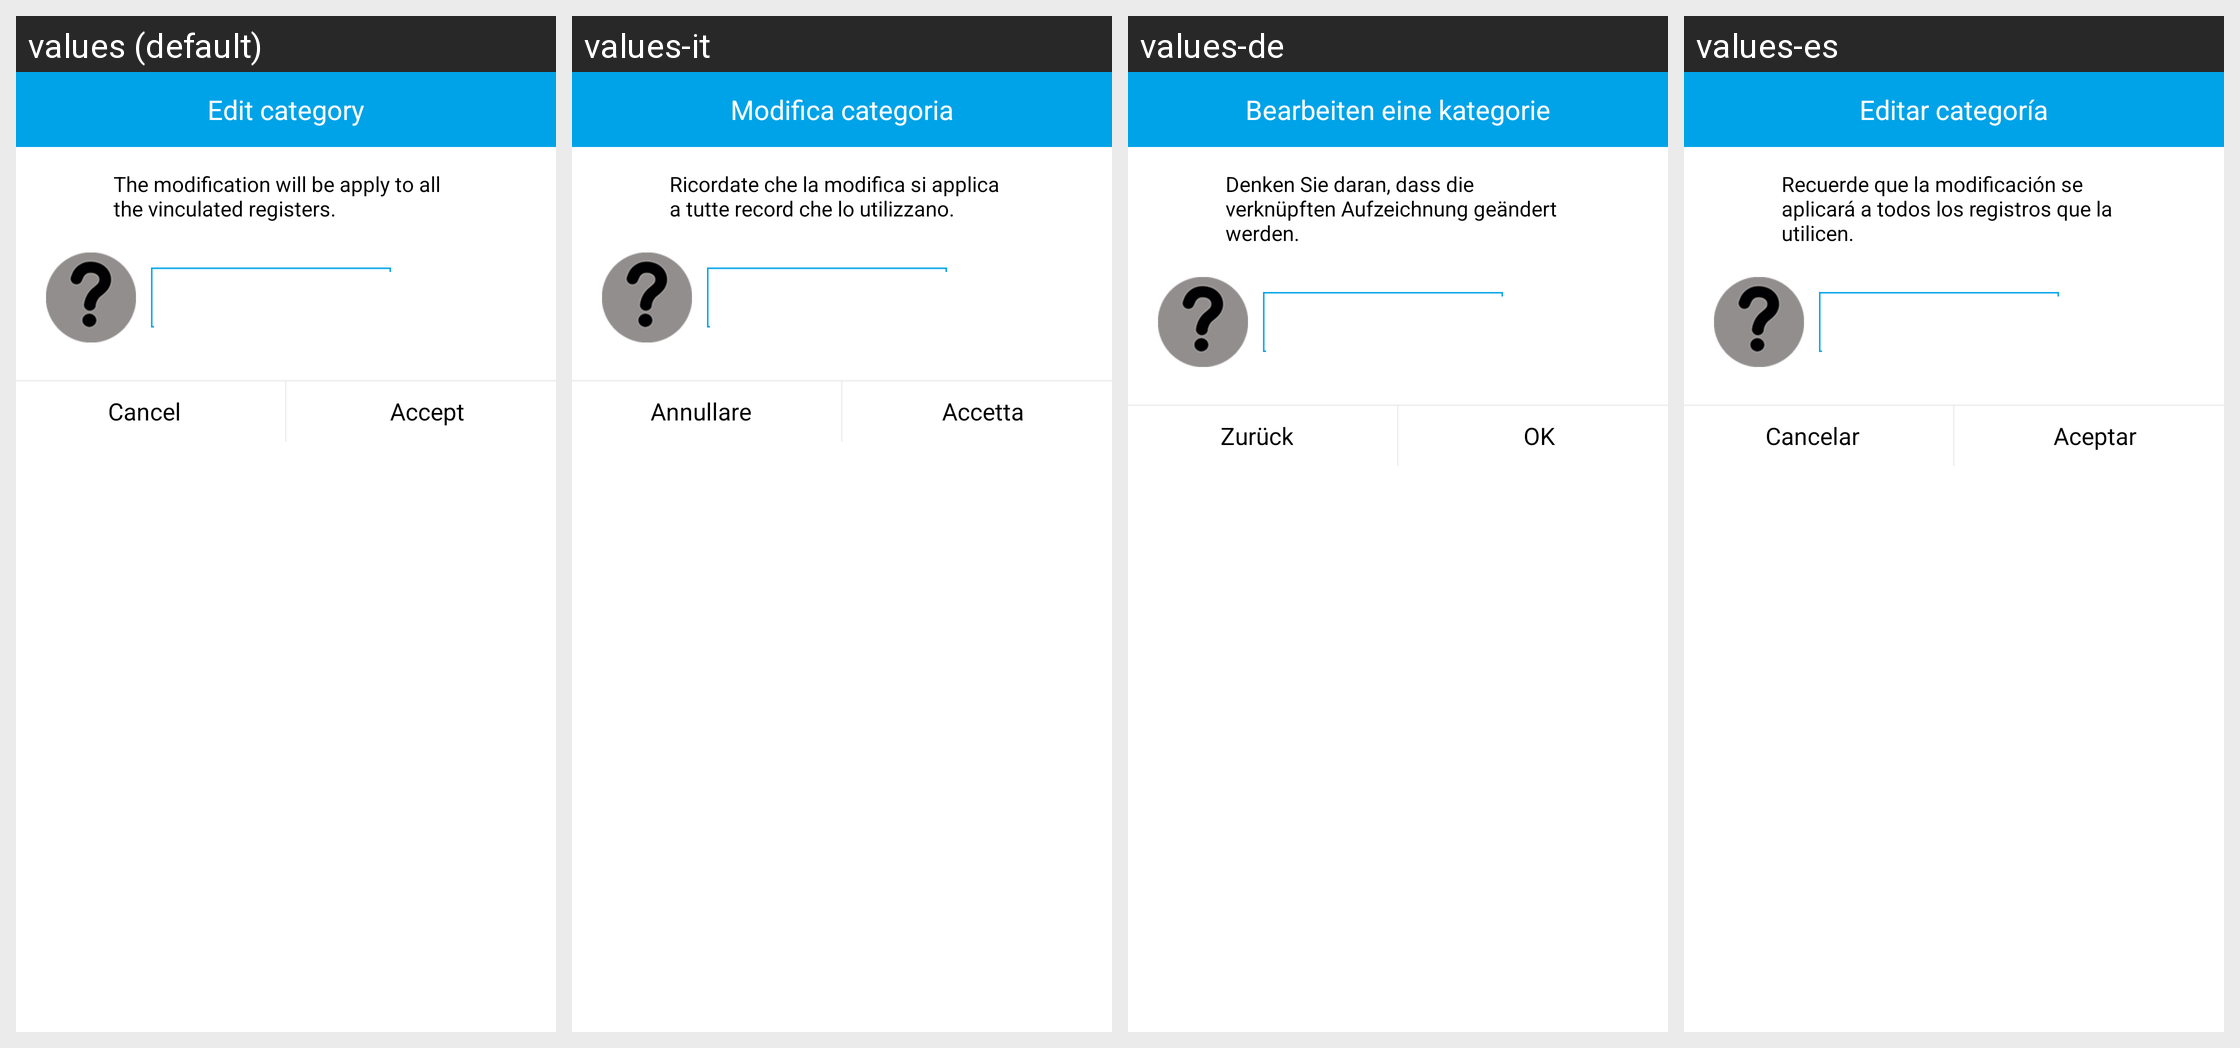

Translations of the strings shown on this Android screen, per locale in the grid:
Android screen res/layout/edit.xml rendered under 4 locales, left to right: values (default), values-it, values-de, values-es. Device: Nexus 5 (rendered at 1080×1920; each locale shown at half size, 540×960, under a caption strip naming it); theme Theme.AppCompat.Light.
Other locales in the repository, not shown: values-ca, values-en, values-es-rUS, values-fr, values-pt.
Strings drawn on this screen, with the default value and each locale's value (text and hints the layout hard-codes, and strings that could not be matched under every locale, appear in the picture but are not listed):

editarCategoria
  values: Edit category
  values-it: Modifica categoria
  values-de: Bearbeiten eine kategorie
  values-es: Editar categoría

msnEditar
  values: The modification will be apply to all the vinculated registers.
  values-it: Ricordate che la modifica si applica a tutte record che lo utilizzano.
  values-de: Denken Sie daran, dass die verknüpften Aufzeichnung geändert werden.
  values-es: Recuerde que la modificación se aplicará a todos los registros que la utilicen.

cancelar
  values: Cancel
  values-it: Annullare
  values-de: Zurück
  values-es: Cancelar

aceptar
  values: Accept
  values-it: Accetta
  values-de: OK
  values-es: Aceptar
